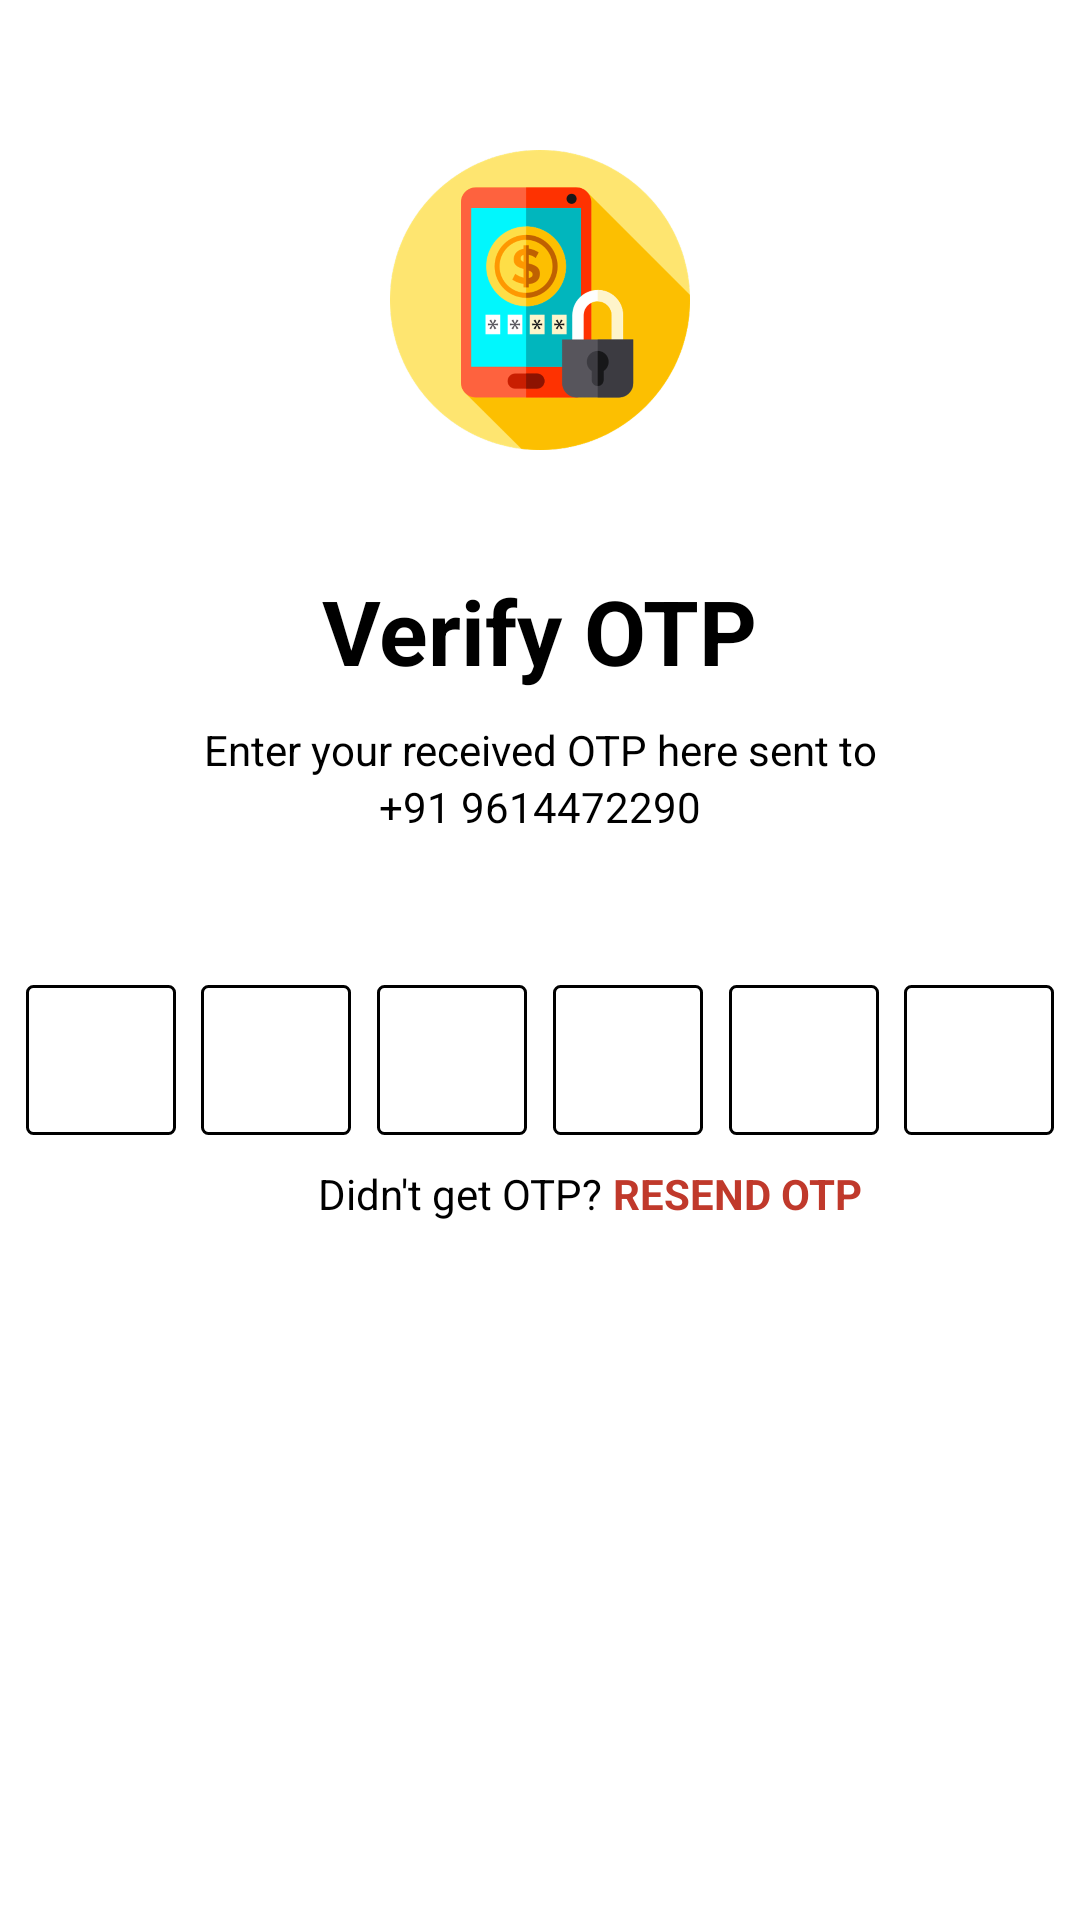

Layout XML and referenced resources for this Android screen:
<!-- AndroidManifest.xml: application theme Theme.YourTask -->
<!-- res/layout/activity_otp_verification.xml -->
<?xml version="1.0" encoding="utf-8"?>
<androidx.constraintlayout.widget.ConstraintLayout xmlns:android="http://schemas.android.com/apk/res/android"
    xmlns:app="http://schemas.android.com/apk/res-auto"
    xmlns:tools="http://schemas.android.com/tools"
    android:layout_width="match_parent"
    android:layout_height="match_parent"
    tools:context=".OtpVerificationActivity">



    <ImageView
        android:id="@+id/imageView"
        android:layout_width="100dp"
        android:layout_height="100dp"
        android:layout_marginTop="50dp"
        app:layout_constraintEnd_toEndOf="parent"
        app:layout_constraintStart_toStartOf="parent"
        app:layout_constraintTop_toTopOf="parent"
        app:srcCompat="@drawable/verifyotp" />


    <TextView
        android:id="@+id/textView3"
        android:layout_width="wrap_content"
        android:layout_height="wrap_content"
        android:layout_marginTop="40dp"
        android:text="Verify OTP"
        android:textColor="@color/black"
        android:textSize="30sp"
        android:textStyle="bold"
        app:layout_constraintEnd_toEndOf="parent"
        app:layout_constraintStart_toStartOf="parent"
        app:layout_constraintTop_toBottomOf="@+id/imageView" />

    <TextView
        android:id="@+id/textView4"
        android:layout_width="wrap_content"
        android:layout_height="wrap_content"
        android:textColor="@color/black"
        android:layout_marginTop="10dp"
        android:text="Enter your received OTP here sent to"
        app:layout_constraintEnd_toEndOf="parent"
        app:layout_constraintStart_toStartOf="parent"
        app:layout_constraintTop_toBottomOf="@+id/textView3" />

    <TextView
        android:id="@+id/userPhNoTextView"
        android:layout_width="wrap_content"
        android:layout_height="wrap_content"
        android:textColor="@color/black"
        android:text="+91 9614472290"
        app:layout_constraintEnd_toEndOf="parent"
        app:layout_constraintStart_toStartOf="parent"
        app:layout_constraintTop_toBottomOf="@+id/textView4" />


    <EditText
        android:id="@+id/otp1"
        android:layout_width="50dp"
        android:layout_height="50dp"
        android:background="@drawable/single_otp_background"
        android:layout_marginTop="50dp"
        android:inputType="number"
        android:maxLength="1"
        android:gravity="center"
        app:layout_constraintEnd_toStartOf="@+id/otp2"
        app:layout_constraintHorizontal_bias="0.5"
        app:layout_constraintStart_toStartOf="parent"
        app:layout_constraintTop_toBottomOf="@+id/userPhNoTextView" />

    <EditText
        android:id="@+id/otp2"
        android:layout_width="50dp"
        android:layout_height="50dp"
        android:background="@drawable/single_otp_background"
        android:layout_marginTop="50dp"
        android:inputType="number"
        android:maxLength="1"
        android:gravity="center"
        app:layout_constraintEnd_toStartOf="@+id/otp3"
        app:layout_constraintHorizontal_bias="0.5"
        app:layout_constraintStart_toEndOf="@+id/otp1"
        app:layout_constraintTop_toBottomOf="@+id/userPhNoTextView" />

    <EditText
        android:id="@+id/otp3"
        android:layout_width="50dp"
        android:layout_height="50dp"
        android:background="@drawable/single_otp_background"
        android:layout_marginTop="50dp"
        android:inputType="number"
        android:maxLength="1"
        android:gravity="center"
        app:layout_constraintEnd_toStartOf="@+id/otp4"
        app:layout_constraintHorizontal_bias="0.5"
        app:layout_constraintStart_toEndOf="@+id/otp2"
        app:layout_constraintTop_toBottomOf="@+id/userPhNoTextView" />

    <EditText
        android:id="@+id/otp4"
        android:layout_width="50dp"
        android:layout_height="50dp"
        android:background="@drawable/single_otp_background"
        android:layout_marginTop="50dp"
        android:inputType="number"
        android:maxLength="1"
        android:gravity="center"
        app:layout_constraintEnd_toStartOf="@+id/otp5"
        app:layout_constraintHorizontal_bias="0.5"
        app:layout_constraintStart_toEndOf="@+id/otp3"
        app:layout_constraintTop_toBottomOf="@+id/userPhNoTextView" />

    <EditText
        android:id="@+id/otp5"
        android:layout_width="50dp"
        android:layout_height="50dp"
        android:background="@drawable/single_otp_background"
        android:layout_marginTop="50dp"
        android:inputType="number"
        android:maxLength="1"
        android:gravity="center"
        app:layout_constraintEnd_toStartOf="@+id/otp6"
        app:layout_constraintHorizontal_bias="0.5"
        app:layout_constraintStart_toEndOf="@+id/otp4"
        app:layout_constraintTop_toBottomOf="@+id/userPhNoTextView" />

    <EditText
        android:id="@+id/otp6"
        android:layout_width="50dp"
        android:layout_height="50dp"
        android:background="@drawable/single_otp_background"
        android:layout_marginTop="50dp"
        android:inputType="number"
        android:maxLength="1"
        android:gravity="center"
        app:layout_constraintEnd_toEndOf="parent"
        app:layout_constraintHorizontal_bias="0.5"
        app:layout_constraintStart_toEndOf="@+id/otp5"
        app:layout_constraintTop_toBottomOf="@+id/userPhNoTextView" />

    <TextView
        android:id="@+id/textView5"
        android:layout_width="wrap_content"
        android:layout_height="wrap_content"
        android:layout_marginTop="10dp"
        android:text="Didn't get OTP?"
        android:textColor="@color/black"
        app:layout_constraintEnd_toEndOf="parent"
        app:layout_constraintHorizontal_bias="0.4"
        app:layout_constraintStart_toStartOf="parent"
        app:layout_constraintTop_toBottomOf="@+id/otp1" />

    <TextView
        android:id="@+id/resendOtp"
        android:layout_width="wrap_content"
        android:layout_height="wrap_content"
        android:layout_marginTop="10dp"
        android:text=" RESEND OTP"
        android:textStyle="bold"
        android:textColor="#c0392b"
        app:layout_constraintStart_toEndOf="@+id/textView5"
        app:layout_constraintTop_toBottomOf="@+id/otp1" />



    <Button
        android:id="@+id/verifyOtpButton"
        android:layout_width="wrap_content"
        android:layout_height="wrap_content"
        style="@style/Widget.MaterialComponents.Button.OutlinedButton"
        android:backgroundTint="#f1c40f"
        android:textAppearance="@style/TextAppearance.AppCompat.Medium"
        android:textColor="@color/white"
        app:cornerRadius="5dp"
        android:textAllCaps="false"
        android:text="Verify"
        app:layout_constraintBottom_toBottomOf="parent"
        app:layout_constraintEnd_toEndOf="parent"
        app:layout_constraintStart_toStartOf="parent"
        app:layout_constraintTop_toBottomOf="@+id/otp3" />


    <ProgressBar
        android:id="@+id/otpVerificationProgressBar"
        style="?android:attr/progressBarStyle"
        android:visibility="invisible"
        android:layout_width="wrap_content"
        android:layout_height="wrap_content"
        app:layout_constraintBottom_toBottomOf="parent"
        app:layout_constraintEnd_toEndOf="parent"
        app:layout_constraintStart_toStartOf="parent"
        app:layout_constraintTop_toBottomOf="@+id/verifyOtpButton" />


</androidx.constraintlayout.widget.ConstraintLayout>
<!-- resources referenced by this layout -->
<resources>
  <color name="black">#FF000000</color>
  <color name="white">#FFFFFFFF</color>
  <!-- drawable single_otp_background (drawable) -->
  <?xml version="1.0" encoding="utf-8"?>
  <shape xmlns:android="http://schemas.android.com/apk/res/android"
      android:shape="rectangle">
  
  
      <stroke
          android:color="@color/black"
          android:width="1dp">
      </stroke>
  
      <corners
         android:radius="2dp">
      </corners>
  
  </shape>
  <!-- drawable verifyotp: png bitmap (drawable-hdpi, 37386 bytes) -->
  <style name="Theme.YourTask" parent="Theme.MaterialComponents.DayNight.NoActionBar">
          
          <item name="colorPrimary">@color/purple_500</item>
          <item name="colorPrimaryVariant">@color/purple_700</item>
          <item name="colorOnPrimary">@color/white</item>
          
          <item name="colorSecondary">@color/teal_200</item>
          <item name="colorSecondaryVariant">@color/teal_700</item>
          <item name="colorOnSecondary">@color/black</item>
          
          <item name="android:statusBarColor" tools:targetApi="l">?attr/colorPrimaryVariant</item>
          
          <item name="android:forceDarkAllowed" tools:targetApi="q">false</item>
      </style>
  <color name="purple_500">#FF6200EE</color>
  <color name="purple_700">#FF3700B3</color>
  <color name="teal_200">#FF03DAC5</color>
  <color name="teal_700">#FF018786</color>
</resources>
